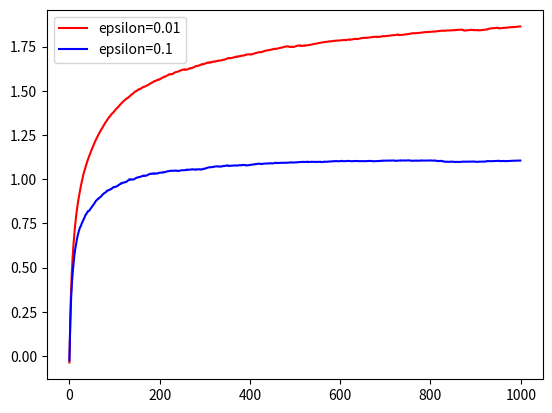

Generate this figure with matplotlib:
import numpy as np
import matplotlib.pyplot as plt
from random import random

def get_agent_and_env(mean, std, size: tuple, steps_num, starting_reward=0):
    rows, cols = size
    Q_values = np.ones(size) * starting_reward
    rng = np.random.default_rng()

    q_values = rng.normal(loc=mean, scale=std, size=size)
    Rewards = rng.normal(loc=q_values, scale=std, size=size)

    actions = np.arange(size[0])
    num_of_action = np.zeros(size) # count each action chosen

    t_steps = [j for j in range(steps_num)]
    return Q_values, q_values, Rewards, actions, num_of_action, t_steps

def make_choices(epsilon, steps_num, runs):
    random_choice = [random() for i in range(runs)]
    random_choice = np.asarray(random_choice)

    exploration_steps = np.where(random_choice >= (1 - epsilon))
    exploatation_steps = np.where(random_choice < (1 - epsilon))
    return exploration_steps[0], exploatation_steps[0]

def be_greedy(Q_vals, Rewards, exploatation_steps, num_of_action):
    max_Q_value_idx = np.argmax(Q_vals[:, exploatation_steps], axis=0)
    max_Q_value = np.zeros((rows, runs))
    for idx, given_run in enumerate(exploatation_steps):
        action_idx = max_Q_value_idx[idx]
        # max_Q_value[action_idx, given_run] = Rewards[action_idx, given_run]
        num_of_action[action_idx, given_run] += 1
        update = Rewards[action_idx, given_run] / num_of_action[action_idx, given_run]
        Q_vals[action_idx, given_run] += update
    return Q_vals, num_of_action

def explore(Q_vals, Rewards, exploration_steps, exploration_len, rows, runs, num_of_action):
    rng = np.random.default_rng()
    # choose random actions for given runs
    rnd_size = exploration_len # equal to len(exploration_steps)
    rnd_Q_value_idx = np.random.randint(rows, size=rnd_size) # indices of given
                                                # action for given run
    rnd_Q_value = np.zeros((rows, runs))
    # print('rnd_size', rnd_size)
    # print(rnd_Q_value_idx)

    # choose given actions and receive rewards
    for idx, given_run in enumerate(exploration_steps):
        action_idx = rnd_Q_value_idx[idx]
        # rnd_Q_value[action_idx, given_run] = Rewards[action_idx, given_run]
        num_of_action[action_idx, given_run] += 1
        update = Rewards[action_idx, given_run] / num_of_action[action_idx, given_run]
        Q_vals[action_idx, given_run] += update
    # print(rnd_Q_value)
    return Q_vals, num_of_action

rows = 10 # number of actions
runs = 1000 # number of runs
mean = 0
variance = 1
std = np.sqrt(variance)
size = (rows, runs)

steps_num = 1000
epsilon = 0.01 # probability of choosing random action

# create env and agent
Q_values, q_values, Rewards, actions, num_of_action, t_steps = get_agent_and_env(
                                                        mean, std, size, steps_num)

means_to_plot = np.zeros(steps_num)
step = 1
while step <= steps_num:
    # make choices whether to explore or to exploatate in a given run
    exploration_steps, exploatation_steps = make_choices(epsilon, steps_num, runs)
    exploatation_len = len(exploatation_steps)
    exploration_len = len(exploration_steps)

    if exploration_len != 0:
        Q_values, num_of_action = explore(Q_values, Rewards,
                exploration_steps, exploration_len, rows, runs, num_of_action)
    if exploatation_len != 0:
        Q_values, num_of_action = be_greedy(Q_values,
                                    Rewards, exploatation_steps, num_of_action)


    maximal_Q_values_idx = np.argmax(Q_values, axis=0)
    averages = np.mean(Q_values[maximal_Q_values_idx, :])
    means_to_plot[step-1] = averages
    step += 1



epsilon2 = 0.1 # probability of choosing random action
# create env and agent
Q_values, q_values, Rewards, actions, num_of_action, t_steps = get_agent_and_env(
                                                        mean, std, size, steps_num)
means_to_plot2 = np.zeros(steps_num)
step = 1
while step <= steps_num:
    # make choices whether to explore or to exploatate in a given run
    exploration_steps, exploatation_steps = make_choices(epsilon2, steps_num, runs)
    exploatation_len = len(exploatation_steps)
    exploration_len = len(exploration_steps)

    if exploration_len != 0:
        Q_values, num_of_action = explore(Q_values, Rewards,
                exploration_steps, exploration_len, rows, runs, num_of_action)
    if exploatation_len != 0:
        Q_values, num_of_action = be_greedy(Q_values,
                                    Rewards, exploatation_steps, num_of_action)


    maximal_Q_values_idx = np.argmax(Q_values, axis=0)
    averages = np.mean(Q_values[maximal_Q_values_idx, :])
    means_to_plot2[step-1] = averages
    step += 1


# plot average maximal values of Q_value
plt.figure()
plt.plot(range(steps_num), means_to_plot, 'r', label=f'epsilon={epsilon}')
plt.plot(range(steps_num), means_to_plot2, 'b', label=f'epsilon={epsilon2}')
plt.legend()
plt.show()
